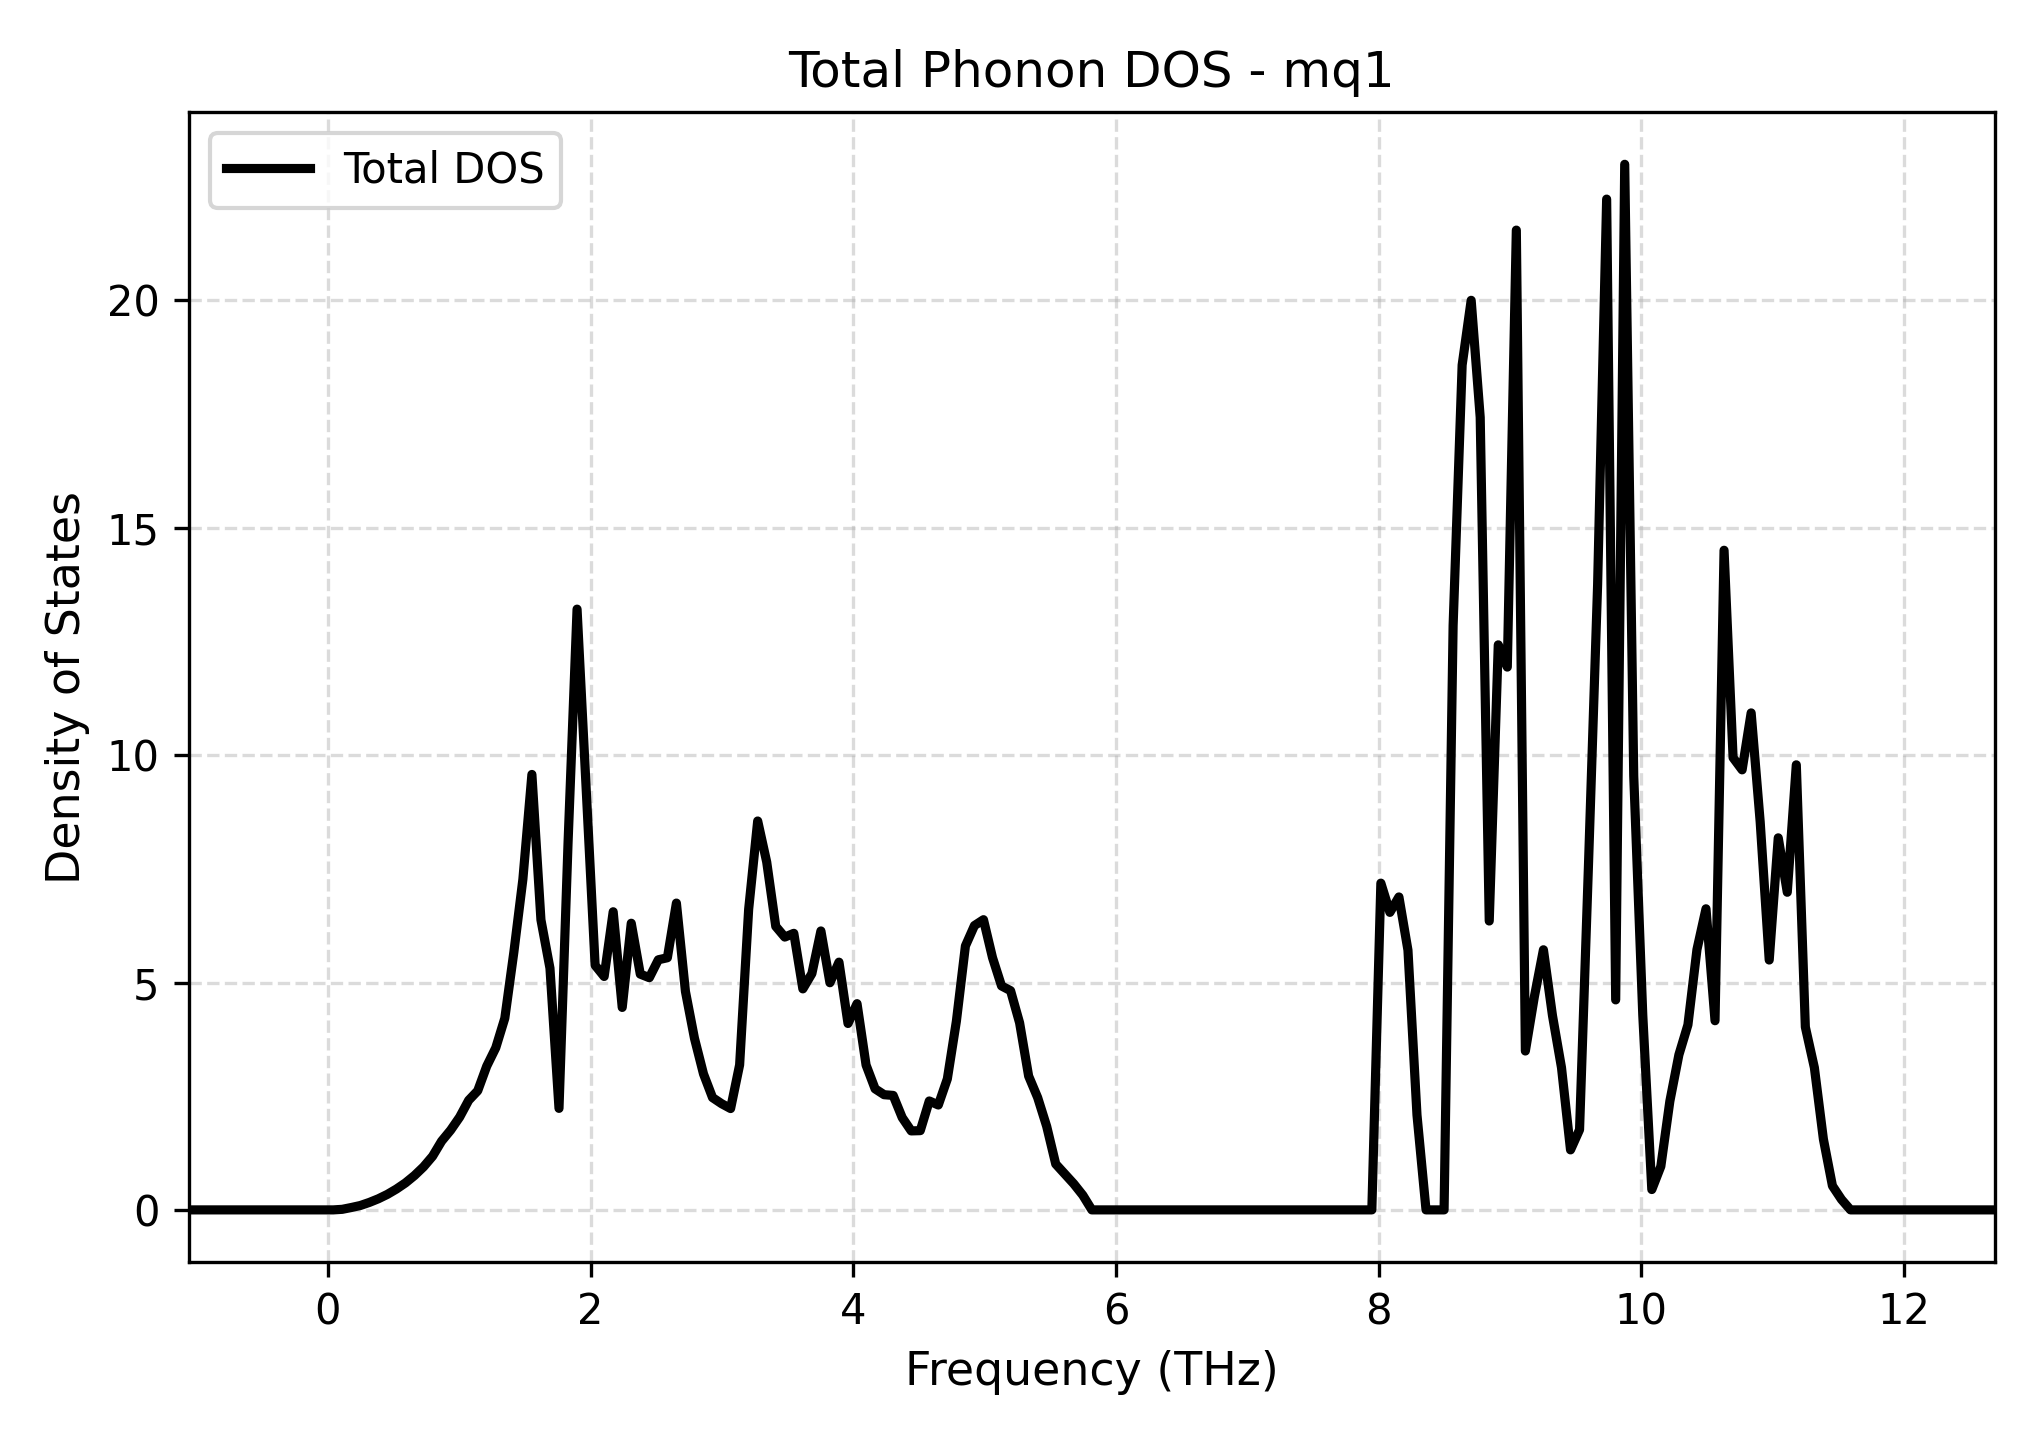

Data behind this chart, as committed beside it:
Frequency_THz, Total_DOS
-1.06, 0.0
-0.9908, 0.0
-0.922, 0.0
-0.8532, 0.0
-0.7845, 0.0
-0.7157, 0.0
-0.6469, 0.0
-0.5782, 0.0
-0.5094, 0.0
-0.4406, 0.0
-0.3719, 0.0
-0.3031, 0.0
-0.2343, 0.0
-0.1656, 0.0
-0.0968, 0.0
-0.02804, 0.0
0.04073, 0.0
0.1095, 0.01239
0.1783, 0.05219
0.247, 0.09618
0.3158, 0.1642
0.3846, 0.2446
0.4533, 0.3417
0.5221, 0.4585
0.5909, 0.5934
0.6596, 0.7559
0.7284, 0.9461
0.7972, 1.179
0.8659, 1.511
0.9347, 1.753
1.003, 2.041
1.072, 2.41
1.141, 2.62
1.21, 3.162
1.279, 3.565
1.347, 4.215
1.416, 5.665
1.485, 7.269
1.554, 9.576
1.622, 6.379
1.691, 5.314
1.76, 2.232
1.829, 8.058
1.897, 13.21
1.966, 9.28
2.035, 5.38
2.104, 5.133
2.172, 6.556
2.241, 4.452
2.31, 6.304
2.379, 5.185
2.448, 5.106
2.516, 5.5
2.585, 5.545
2.654, 6.747
2.723, 4.804
2.791, 3.772
2.86, 2.99
2.929, 2.469
2.998, 2.336
... 141 more rows
